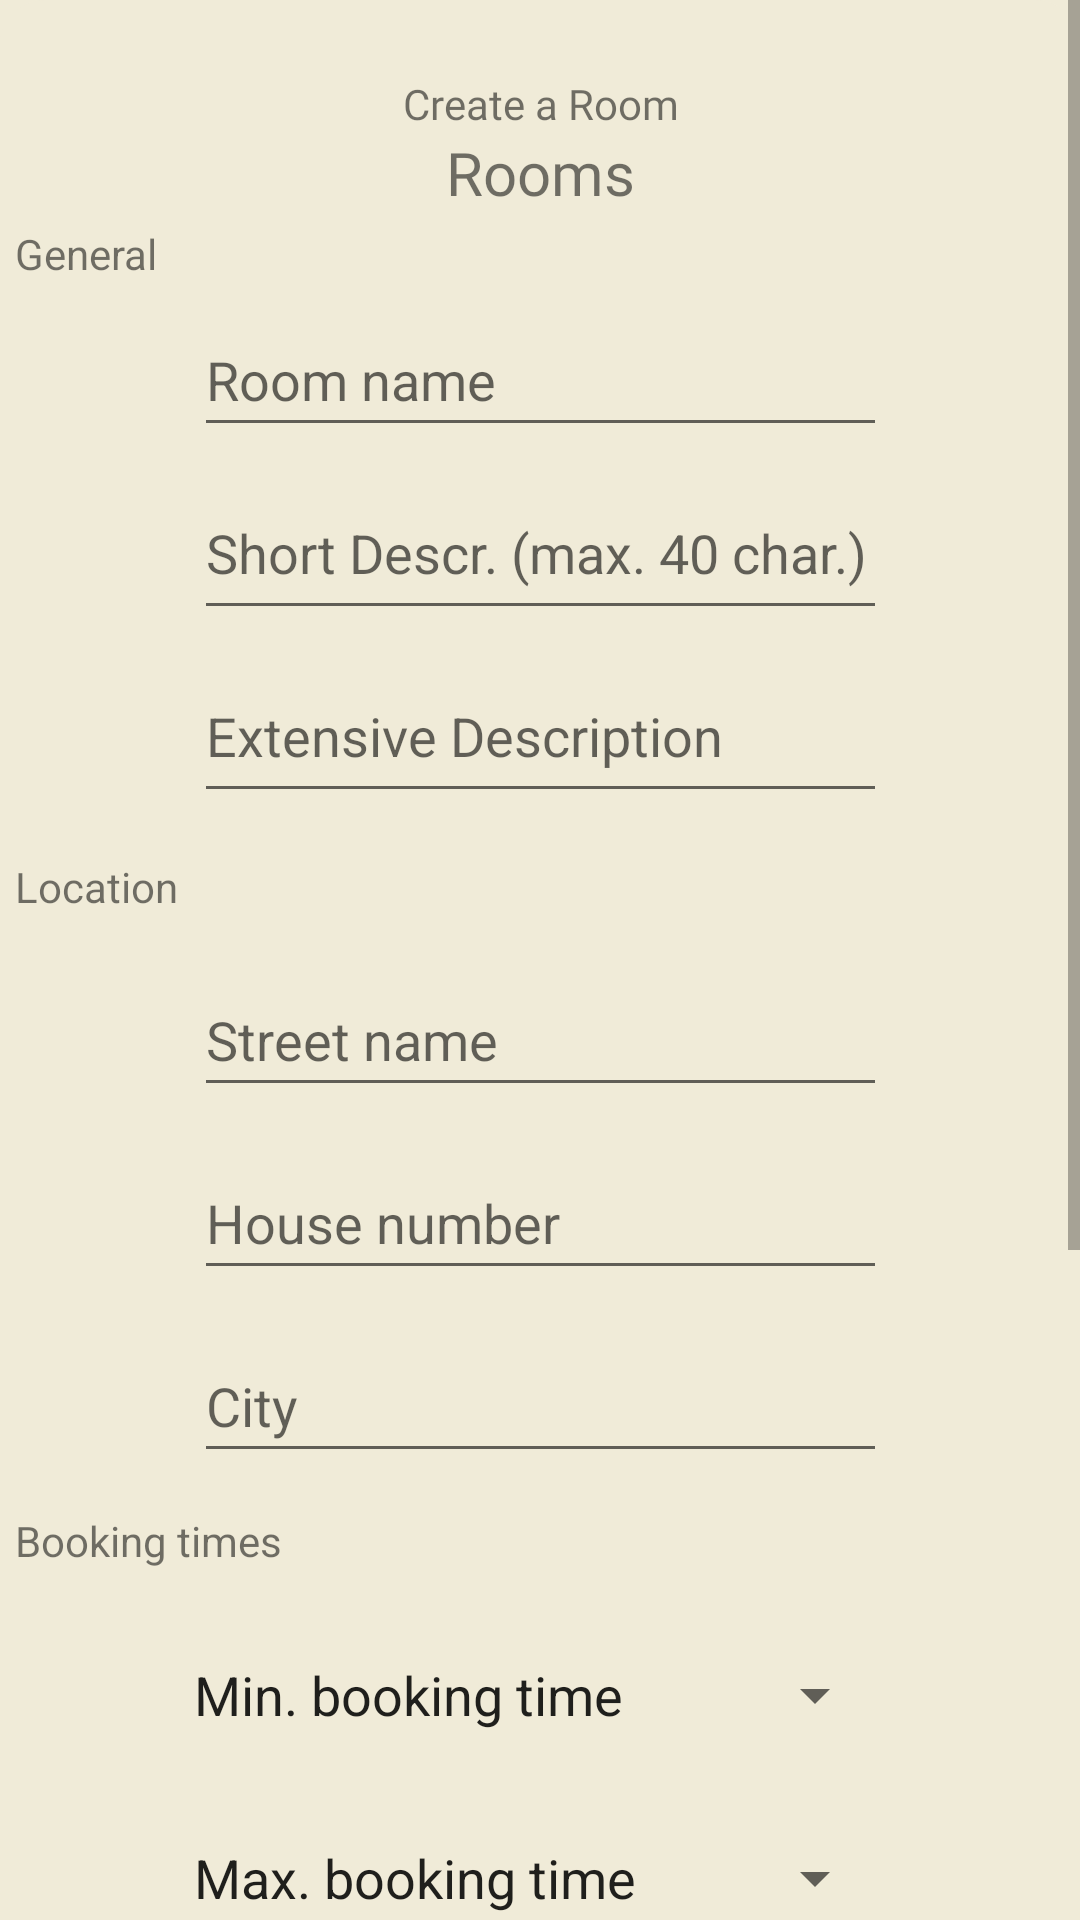

Write the Android layout XML for this screen, with the resource values it uses.
<!-- AndroidManifest.xml: application theme Theme.Apapp -->
<!-- res/layout/fragment_room_create.xml -->
<?xml version="1.0" encoding="utf-8"?>
<ScrollView xmlns:android="http://schemas.android.com/apk/res/android"
    xmlns:app="http://schemas.android.com/apk/res-auto"
    xmlns:tools="http://schemas.android.com/tools"
    android:layout_width="match_parent"
    android:layout_height="match_parent"
    android:background="@color/eggshell">

    <androidx.constraintlayout.widget.ConstraintLayout
        android:id="@+id/posts_constraintLayout"
        android:layout_width="match_parent"
        android:layout_height="wrap_content"
        android:background="@drawable/rounded_corners_background"
        app:layout_constraintBottom_toBottomOf="parent"
        app:layout_constraintEnd_toEndOf="parent"
        app:layout_constraintHorizontal_bias="0.0"
        app:layout_constraintStart_toStartOf="parent"
        app:layout_constraintTop_toTopOf="parent">

        <EditText
            android:id="@+id/et_house_number"
            android:layout_width="wrap_content"
            android:layout_height="wrap_content"
            android:layout_marginTop="13dp"
            android:autofillHints="house number"
            android:ems="11"
            android:hint="@string/create_event_house_number"
            android:inputType="number|text"
            android:minHeight="48dp"
            app:layout_constraintEnd_toEndOf="parent"
            app:layout_constraintStart_toStartOf="parent"
            app:layout_constraintTop_toBottomOf="@+id/et_street_name"
            tools:ignore="TextContrastCheck" />

        <EditText
            android:id="@+id/et_created_room_description"
            android:layout_width="wrap_content"
            android:layout_height="wrap_content"
            android:layout_marginTop="13dp"
            android:ems="11"
            android:gravity="start|top"
            android:hint="@string/extensive_description"
            android:importantForAutofill="no"
            android:inputType="textMultiLine"
            android:minHeight="48dp"
            android:textSize="18sp"
            app:layout_constraintEnd_toEndOf="@+id/et_created_room_short_description"
            app:layout_constraintStart_toStartOf="@+id/et_created_room_short_description"
            app:layout_constraintTop_toBottomOf="@+id/et_created_room_short_description"
            tools:ignore="TextContrastCheck" />

        <EditText
            android:id="@+id/et_created_room_short_description"
            android:layout_width="wrap_content"
            android:layout_height="wrap_content"
            android:layout_marginTop="13dp"
            android:ems="11"
            android:gravity="start|top"
            android:hint="@string/short_description"
            android:importantForAutofill="no"
            android:inputType="textMultiLine"
            android:minHeight="48dp"
            android:textSize="18sp"
            app:layout_constraintEnd_toEndOf="@+id/et_created_room_name"
            app:layout_constraintHorizontal_bias="0.0"
            app:layout_constraintStart_toStartOf="@+id/et_created_room_name"
            app:layout_constraintTop_toBottomOf="@+id/et_created_room_name"
            tools:ignore="TextContrastCheck" />

        <EditText
            android:id="@+id/et_city"
            android:layout_width="wrap_content"
            android:layout_height="wrap_content"
            android:layout_marginTop="13dp"
            android:autofillHints="city"
            android:ems="11"
            android:hint="@string/create_event_city"
            android:inputType="text"
            android:minHeight="48dp"
            app:layout_constraintEnd_toEndOf="parent"
            app:layout_constraintStart_toStartOf="parent"
            app:layout_constraintTop_toBottomOf="@+id/et_house_number"
            tools:ignore="TextContrastCheck" />

        <EditText
            android:id="@+id/et_created_room_name"
            android:layout_width="wrap_content"
            android:layout_height="wrap_content"
            android:layout_marginTop="30dp"
            android:autofillHints="room name"
            android:ems="11"
            android:hint="@string/room_hint"
            android:inputType="textPersonName"
            android:minHeight="48dp"
            app:layout_constraintEnd_toEndOf="parent"
            app:layout_constraintStart_toStartOf="parent"
            app:layout_constraintTop_toBottomOf="@+id/tv_rooms"
            tools:ignore="TextContrastCheck" />

        <EditText
            android:id="@+id/et_street_name"
            android:layout_width="wrap_content"
            android:layout_height="wrap_content"
            android:layout_marginTop="15dp"
            android:autofillHints="street name"
            android:ems="11"
            android:hint="@string/create_event_address"
            android:inputType="text"
            android:minHeight="48dp"
            app:layout_constraintEnd_toEndOf="parent"
            app:layout_constraintStart_toStartOf="parent"
            app:layout_constraintTop_toBottomOf="@+id/textView30"
            tools:ignore="TextContrastCheck" />

        <TextView
            android:id="@+id/tv_create_room"
            android:layout_width="109dp"
            android:layout_height="wrap_content"
            android:layout_marginTop="25dp"
            android:fontFamily="@font/roboto"
            android:text="@string/rooms_add_tagline"
            android:textAlignment="center"
            app:layout_constraintEnd_toEndOf="parent"
            app:layout_constraintStart_toStartOf="parent"
            app:layout_constraintTop_toTopOf="parent"
            tools:ignore="TextContrastCheck" />

        <TextView
            android:id="@+id/tv_rooms"
            android:layout_width="wrap_content"
            android:layout_height="wrap_content"
            android:fontFamily="@font/roboto_bold"
            android:text="@string/rooms"
            android:textSize="20sp"
            app:layout_constraintEnd_toEndOf="parent"
            app:layout_constraintStart_toStartOf="parent"
            app:layout_constraintTop_toBottomOf="@+id/tv_create_room" />

        <Button
            android:id="@+id/et_created_room_maximum_booking_time"
            style="?android:spinnerStyle"
            android:layout_width="wrap_content"
            android:layout_height="wrap_content"
            android:layout_marginTop="13dp"
            android:ems="11"
            android:text="@string/maximum_booking_time"
            android:textSize="18sp"
            app:layout_constraintEnd_toEndOf="parent"
            app:layout_constraintStart_toStartOf="parent"
            app:layout_constraintTop_toBottomOf="@+id/et_created_room_minimum_booking_time" />

        <Button
            android:id="@+id/et_created_room_minimum_booking_time"
            style="?android:spinnerStyle"
            android:layout_width="wrap_content"
            android:layout_height="wrap_content"
            android:layout_marginTop="16dp"
            android:text="@string/minimum_booking_time"
            android:textSize="18sp"
            android:ems="11"
            app:layout_constraintEnd_toEndOf="parent"
            app:layout_constraintStart_toStartOf="parent"
            app:layout_constraintTop_toBottomOf="@+id/textView25" />

        <Button
            android:id="@+id/btn_create_room"
            android:layout_width="wrap_content"
            android:layout_height="wrap_content"
            android:layout_marginTop="50dp"
            android:backgroundTint="@color/green"
            android:text="@string/create_button"
            app:layout_constraintEnd_toEndOf="parent"
            app:layout_constraintStart_toStartOf="parent"
            app:layout_constraintTop_toBottomOf="@+id/room_create_image_view" />

        <TextView
            android:id="@+id/textView28"
            android:layout_width="120dp"
            android:layout_height="20dp"
            android:layout_marginStart="5dp"
            android:layout_marginTop="75dp"
            android:text="@string/create_event_general_information"
            app:layout_constraintStart_toStartOf="parent"
            app:layout_constraintTop_toTopOf="parent"
            tools:ignore="TextContrastCheck" />

        <TextView
            android:id="@+id/textView30"
            android:layout_width="120dp"
            android:layout_height="20dp"
            android:layout_marginStart="5dp"
            android:layout_marginTop="15dp"
            android:text="@string/detail_event_location"
            app:layout_constraintStart_toStartOf="parent"
            app:layout_constraintTop_toBottomOf="@+id/et_created_room_description"
            tools:ignore="TextContrastCheck" />

        <TextView
            android:id="@+id/textView29"
            android:layout_width="130dp"
            android:layout_height="21dp"
            android:layout_marginStart="5dp"
            android:layout_marginTop="13dp"
            android:text="@string/room_create_choose_image"
            app:layout_constraintStart_toStartOf="parent"
            app:layout_constraintTop_toBottomOf="@+id/et_created_room_maximum_booking_time"
            tools:ignore="TextContrastCheck" />

        <ImageView
            android:id="@+id/room_create_image_view"
            android:layout_width="181dp"
            android:layout_height="181dp"
            android:layout_marginStart="40dp"
            android:layout_marginTop="20dp"
            android:contentDescription="@string/room_create_picture_description"
            app:layout_constraintStart_toStartOf="parent"
            app:layout_constraintTop_toBottomOf="@+id/textView29"
            app:srcCompat="@drawable/add_screen_image_placeholder"
            tools:ignore="ImageContrastCheck" />

        <Button
            android:id="@+id/upload_room_image_button"
            android:layout_width="wrap_content"
            android:layout_height="wrap_content"
            android:layout_marginTop="84dp"
            android:layout_marginEnd="10dp"
            android:text="@string/upload_image"
            app:layout_constraintEnd_toEndOf="parent"
            app:layout_constraintTop_toBottomOf="@+id/textView29" />

        <TextView
            android:id="@+id/textView25"
            android:layout_width="130dp"
            android:layout_height="21dp"
            android:layout_marginStart="5dp"
            android:layout_marginTop="13dp"
            android:text="@string/room_create_booking_times"
            app:layout_constraintStart_toStartOf="parent"
            app:layout_constraintTop_toBottomOf="@+id/et_city"
            tools:ignore="TextContrastCheck" />

    </androidx.constraintlayout.widget.ConstraintLayout>


</ScrollView>
<!-- resources referenced by this layout -->
<resources>
  <color name="eggshell">#F0EBD8</color>
  <color name="green">#4CAF50</color>
  <!-- drawable rounded_corners_background (drawable) -->
  <shape  xmlns:android="http://schemas.android.com/apk/res/android" android:shape="rectangle">
      <solid android:color="@color/eggshell"/>
      <corners android:bottomRightRadius="0dp"
          android:bottomLeftRadius="0dp"
          android:topRightRadius="15dp"
          android:topLeftRadius="15dp"/>
  </shape>
  <string name="create_button">Create</string>
  <string name="create_event_address">Street name</string>
  <string name="create_event_city">City</string>
  <string name="create_event_general_information">General</string>
  <string name="create_event_house_number">House number</string>
  <string name="detail_event_location">Location</string>
  <string name="extensive_description">Extensive Description</string>
  <string name="maximum_booking_time">Max. booking time  </string>
  <string name="minimum_booking_time">Min. booking time  </string>
  <string name="room_create_booking_times">Booking times</string>
  <string name="room_create_choose_image">Choose a picture</string>
  <string name="room_create_picture_description">Picture of the room</string>
  <string name="room_hint">Room name</string>
  <string name="rooms">Rooms</string>
  <string name="rooms_add_tagline">Create a Room</string>
  <string name="short_description">Short Descr. (max. 40 char.)</string>
  <string name="upload_image">Upload Image</string>
  <style name="Theme.Apapp" parent="Theme.MaterialComponents.DayNight.NoActionBar">
          
          <item name="colorPrimary">@color/shadow_blue</item>
          <item name="colorPrimaryVariant">@color/eggshell</item>
          <item name="colorOnPrimary">@color/black</item>
          
          <item name="colorSecondary">@color/shadow_blue</item>
          <item name="colorSecondaryVariant">@color/eggshell</item>
          <item name="colorOnSecondary">@color/white</item>
          
          <item name="android:statusBarColor" tools:targetApi="l">?attr/colorPrimaryVariant</item>
          
          <item name="android:windowFullscreen">true</item>
      </style>
  <color name="shadow_blue">#748CAB</color>
  <color name="black">#FF000000</color>
  <color name="white">#FFFFFFFF</color>
</resources>
